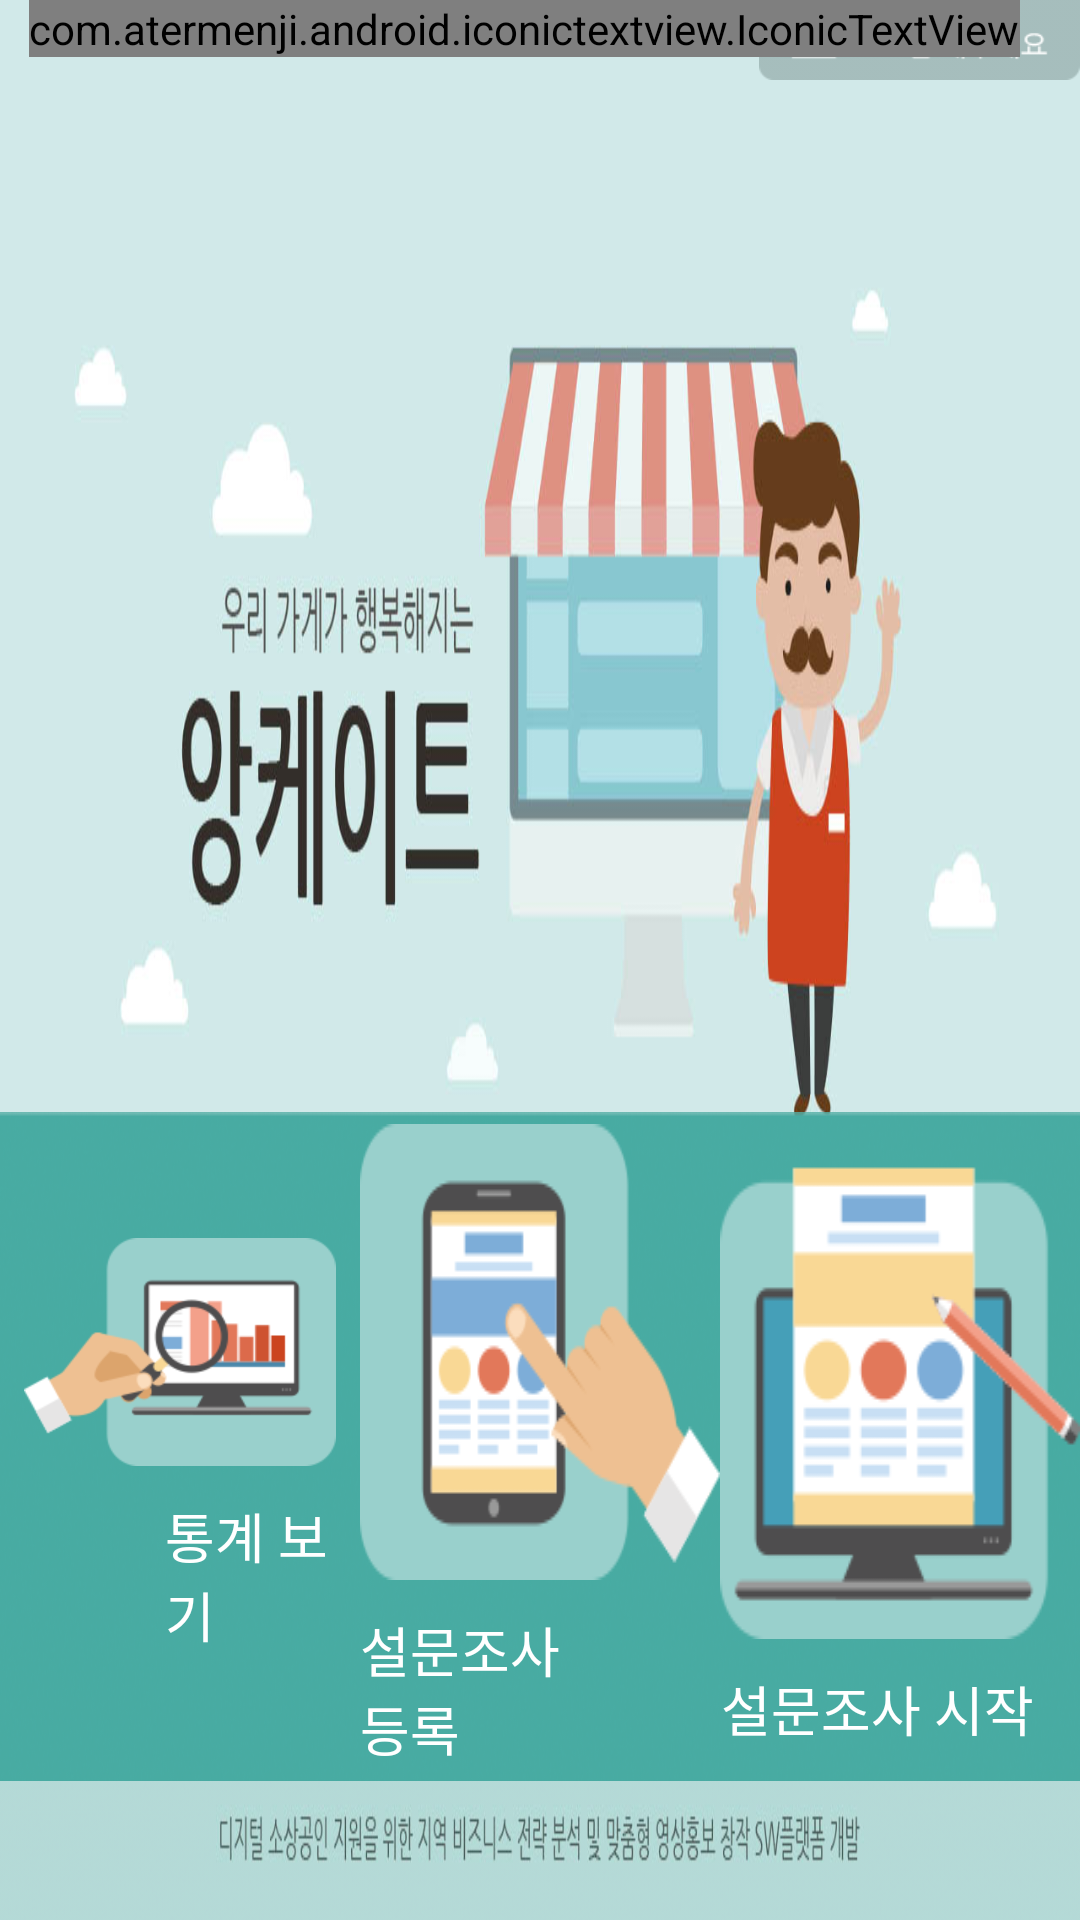

Here is an Android app screen rendered from its layout file. Give the layout XML and the strings, colors and styles it references.
<!-- AndroidManifest.xml: application theme AppBaseTheme -->
<!-- res/layout/activity_main.xml -->
<LinearLayout xmlns:android="http://schemas.android.com/apk/res/android"
    xmlns:tools="http://schemas.android.com/tools"
    android:layout_width="match_parent"
    android:layout_height="match_parent"
    android:orientation="vertical"
    android:background="@drawable/main_background"
    tools:context=".MainActivity">

    <RelativeLayout
        android:id="@+id/main_top"
        android:layout_width="match_parent"
        android:layout_height="0dp"
        android:layout_weight="8">

        <ImageView
            android:layout_margin="20dp"
            android:layout_width="wrap_content"
            android:layout_height="wrap_content"
            android:src="@drawable/logo_keti"/>

        <ImageView
            android:layout_alignParentRight="true"
            android:id="@+id/main_login_btn"
            android:layout_width="wrap_content"
            android:layout_height="wrap_content"
            android:background="@drawable/main_btn_login_selector" />

        <LinearLayout
            android:paddingRight="20dp"
            android:layout_alignParentRight="true"
            android:id="@+id/main_logout"
            android:layout_width="wrap_content"
            android:layout_height="wrap_content"
            android:orientation="horizontal">

            <com.atermenji.android.iconictextview.IconicTextView
                android:id="@+id/main_logout_tv"
                android:layout_width="wrap_content"
                android:layout_height="wrap_content"
                android:textSize="35sp"/>
            <TextView
                android:id="@+id/main_logout_id_tv"
                android:layout_width="wrap_content"
                android:layout_height="wrap_content"
                android:textSize="24sp" />
        </LinearLayout>

    </RelativeLayout>

    <LinearLayout
        android:id="@+id/main_mid"
        android:gravity="center_vertical"
        android:background="@drawable/main_background_mid"
        android:layout_width="match_parent"
        android:layout_height="223dp"
        android:orientation="horizontal">

        <LinearLayout
            android:layout_weight="1"
            android:gravity="center_horizontal"
            android:layout_width="0dp"
            android:layout_height="wrap_content"
            android:orientation="vertical">
            <ImageView
                android:id="@+id/iv_chart"
                android:layout_width="wrap_content"
                android:layout_height="wrap_content"
                android:background="@drawable/main_btn_chart_selector"/>
            <TextView
                android:layout_width="wrap_content"
                android:layout_height="wrap_content"
                android:layout_marginTop="10dp"
                android:textSize="18sp"
                android:textColor="@color/white"
                android:paddingLeft="55dp"
                android:text="통계 보기"/>
        </LinearLayout>

        <LinearLayout
            android:gravity="center_horizontal"
            android:layout_weight="1"
            android:layout_width="0dp"
            android:layout_height="wrap_content"
            android:layout_alignParentBottom="true"
            android:orientation="horizontal">

            <LinearLayout
                android:layout_width="wrap_content"
                android:layout_height="wrap_content"
                android:orientation="vertical">
                <ImageView
                    android:id="@+id/iv_question"
                    android:layout_width="wrap_content"
                    android:layout_height="wrap_content"
                    android:background="@drawable/main_btn_question_selector"/>
                <TextView
                    android:layout_gravity="center_horizontal"
                    android:layout_width="wrap_content"
                    android:layout_height="wrap_content"
                    android:paddingRight="50dp"
                    android:textSize="18sp"
                    android:textColor="@color/white"
                    android:layout_marginTop="10dp"
                    android:text="설문조사 등록"/>
            </LinearLayout>
        </LinearLayout>

        <LinearLayout
            android:layout_weight="1"
            android:layout_width="0dp"
            android:layout_height="wrap_content"
            android:layout_alignParentBottom="true"
            android:gravity="center_horizontal"
            android:orientation="horizontal">

            <LinearLayout
                android:layout_width="wrap_content"
                android:layout_height="wrap_content"
                android:orientation="vertical">
                <ImageView
                    android:id="@+id/iv_survey"
                    android:layout_width="wrap_content"
                    android:layout_height="wrap_content"
                    android:background="@drawable/main_btn_survey_selector"/>
                <TextView
                    android:layout_width="match_parent"
                    android:layout_height="wrap_content"
                    android:textSize="18sp"
                    android:textColor="@color/white"
                    android:paddingRight="15dp"
                    android:layout_marginTop="10dp"
                    android:gravity="center_horizontal"
                    android:text="설문조사 시작"/>
            </LinearLayout>
        </LinearLayout>
    </LinearLayout>

    <RelativeLayout
        android:id="@+id/main_bottom"
        android:layout_weight="1"
        android:layout_width="match_parent"
        android:background="@drawable/main_background_bottom"
        android:layout_height="0dp">
    </RelativeLayout>
</LinearLayout>
<!-- resources referenced by this layout -->
<resources>
  <color name="white">#ffffff</color>
  <!-- drawable main_background: png bitmap (drawable-mdpi, 162646 bytes) -->
  <!-- drawable main_background_bottom: png bitmap (drawable-mdpi, 54270 bytes) -->
  <!-- drawable main_background_mid: png bitmap (drawable-mdpi, 143962 bytes) -->
  <!-- drawable main_btn_chart_selector (drawable-mdpi) -->
  <?xml version="1.0" encoding="utf-8"?>
  <selector xmlns:android="http://schemas.android.com/apk/res/android">
  
      <item
          android:state_pressed="true"
          android:drawable="@drawable/main_btn_chart_click" />
      <item
          android:state_pressed="false"
          android:drawable="@drawable/main_btn_chart" />
  
  </selector>
  <!-- drawable main_btn_login_selector (drawable-xhdpi) -->
  <?xml version="1.0" encoding="utf-8"?>
  <selector xmlns:android="http://schemas.android.com/apk/res/android">
      <item
          android:state_pressed="true"
          android:drawable="@drawable/main_btn_login_click" />
      <item
          android:state_pressed="false"
          android:drawable="@drawable/main_btn_login" />
  </selector>
  <!-- drawable main_btn_question_selector (drawable-xhdpi) -->
  <?xml version="1.0" encoding="utf-8"?>
  <selector xmlns:android="http://schemas.android.com/apk/res/android">
      <item
          android:state_pressed="true"
          android:drawable="@drawable/main_btn_question_click" />
      <item
          android:state_pressed="false"
          android:drawable="@drawable/main_btn_question" />
  </selector>
  <!-- drawable main_btn_survey_selector (drawable-xhdpi) -->
  <?xml version="1.0" encoding="utf-8"?>
  <selector xmlns:android="http://schemas.android.com/apk/res/android">
      <item
          android:state_pressed="true"
          android:drawable="@drawable/main_btn_survey_click" />
      <item
          android:state_pressed="false"
          android:drawable="@drawable/main_btn_survey" />
  </selector>
  <style name="AppBaseTheme" parent="android:Theme.Holo.Light">
          <item name="android:windowActionBar">false</item>
          <item name="android:windowNoTitle">true</item>
      </style>
  <!-- drawable main_btn_chart_click: png bitmap (drawable-xhdpi, 10188 bytes) -->
  <!-- drawable main_btn_chart: png bitmap (drawable-xhdpi, 9850 bytes) -->
  <!-- drawable main_btn_login_click: png bitmap (drawable-mdpi, 6014 bytes) -->
  <!-- drawable main_btn_login: png bitmap (drawable-xhdpi, 6032 bytes) -->
  <!-- drawable main_btn_question_click: png bitmap (drawable-mdpi, 10003 bytes) -->
  <!-- drawable main_btn_question: png bitmap (drawable-mdpi, 9717 bytes) -->
  <!-- drawable main_btn_survey_click: png bitmap (drawable-mdpi, 8715 bytes) -->
  <!-- drawable main_btn_survey: png bitmap (drawable-mdpi, 8801 bytes) -->
</resources>
